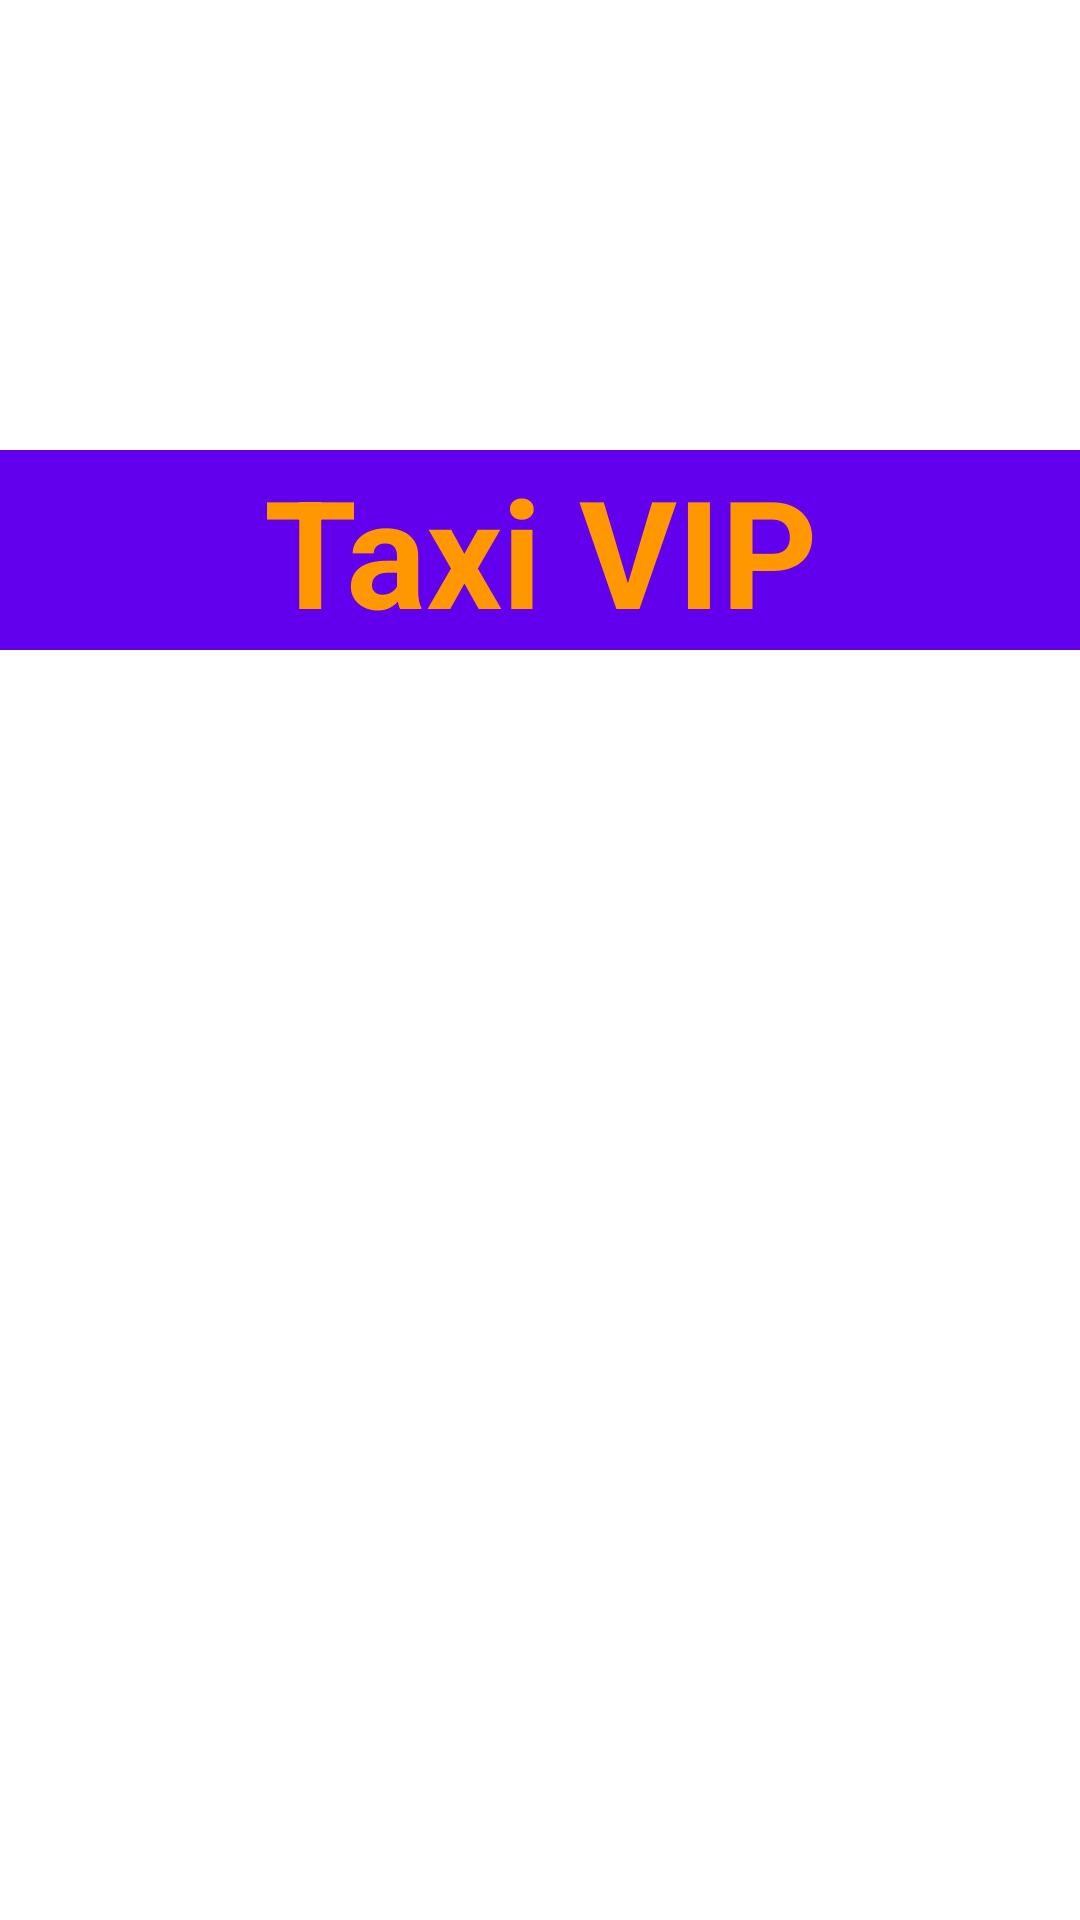

Android layout source for this screen:
<!-- AndroidManifest.xml: application theme Theme.TAXI_VIP -->
<!-- res/layout/activity_splash_screen.xml -->
<?xml version="1.0" encoding="utf-8"?>
<FrameLayout xmlns:android="http://schemas.android.com/apk/res/android"
    xmlns:app="http://schemas.android.com/apk/res-auto"
    xmlns:tools="http://schemas.android.com/tools"
    android:layout_width="match_parent"
    android:layout_height="match_parent"
    tools:context=".SplashScreenActivity">

    <ImageView
        android:layout_height="match_parent"
        android:layout_width="match_parent"
        android:scaleType="centerCrop"
        android:src="@drawable/taxi_splash" />

    <LinearLayout
        android:layout_width="match_parent"
        android:layout_height="wrap_content">

        <TextView
            android:gravity="center_horizontal"
            android:layout_marginTop="150dp"
            android:background="@color/design_default_color_primary"
            android:textSize="50dp"
            android:textColor="@color/colorAccent"
            android:textStyle="bold"
            android:text="Taxi VIP"
            android:layout_width="match_parent"
            android:layout_height="wrap_content"/>

    </LinearLayout>


</FrameLayout>
<!-- resources referenced by this layout -->
<resources>
  <color name="colorAccent">#FF9800</color>
  <style name="Theme.TAXI_VIP" parent="Theme.MaterialComponents.DayNight.NoActionBar">
          
          <item name="colorPrimary">@color/purple_500</item>
          <item name="colorPrimaryVariant">@color/purple_700</item>
          <item name="colorOnPrimary">@color/white</item>
          
          <item name="colorSecondary">@color/teal_200</item>
          <item name="colorSecondaryVariant">@color/teal_700</item>
          <item name="colorOnSecondary">@color/black</item>
          
          <item name="android:statusBarColor" tools:targetApi="21">?attr/colorPrimaryVariant</item>
          
      </style>
  <color name="purple_500">#FF6200EE</color>
  <color name="purple_700">#FF3700B3</color>
  <color name="white">#FFFFFFFF</color>
  <color name="teal_200">#FF03DAC5</color>
  <color name="teal_700">#FF018786</color>
  <color name="black">#FF000000</color>
</resources>
